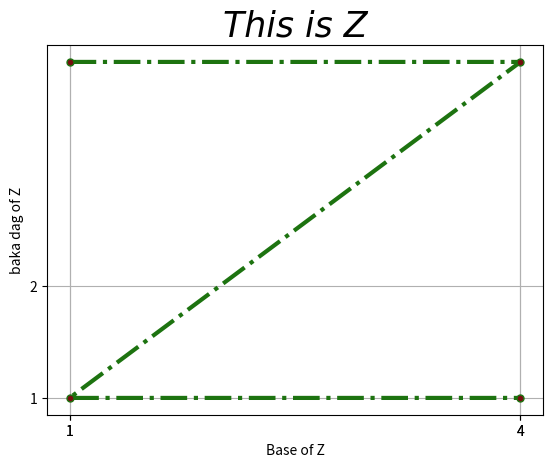

Generate this figure with matplotlib:
import matplotlib.pyplot as plt
import numpy as np

x=np.array([1,4,1,4])
y=np.array([4,4,1,1])
y1=np.array([1,2,6,9])
line_style=dict(marker='.',markersize=10,markerfacecolor="#750e0e",linestyle="dashdot",linewidth=3,color="#1d7310")
# plt.plot(x,y,**line_style)
plt.title("This is Z",fontsize=25,family='Arial',fontstyle="italic")
plt.xlabel("Base of Z")
plt.ylabel("baka dag of Z")
plt.xticks(x)
plt.yticks(y1)
plt.grid()
plt.plot(x,y,**line_style)
plt.show()
